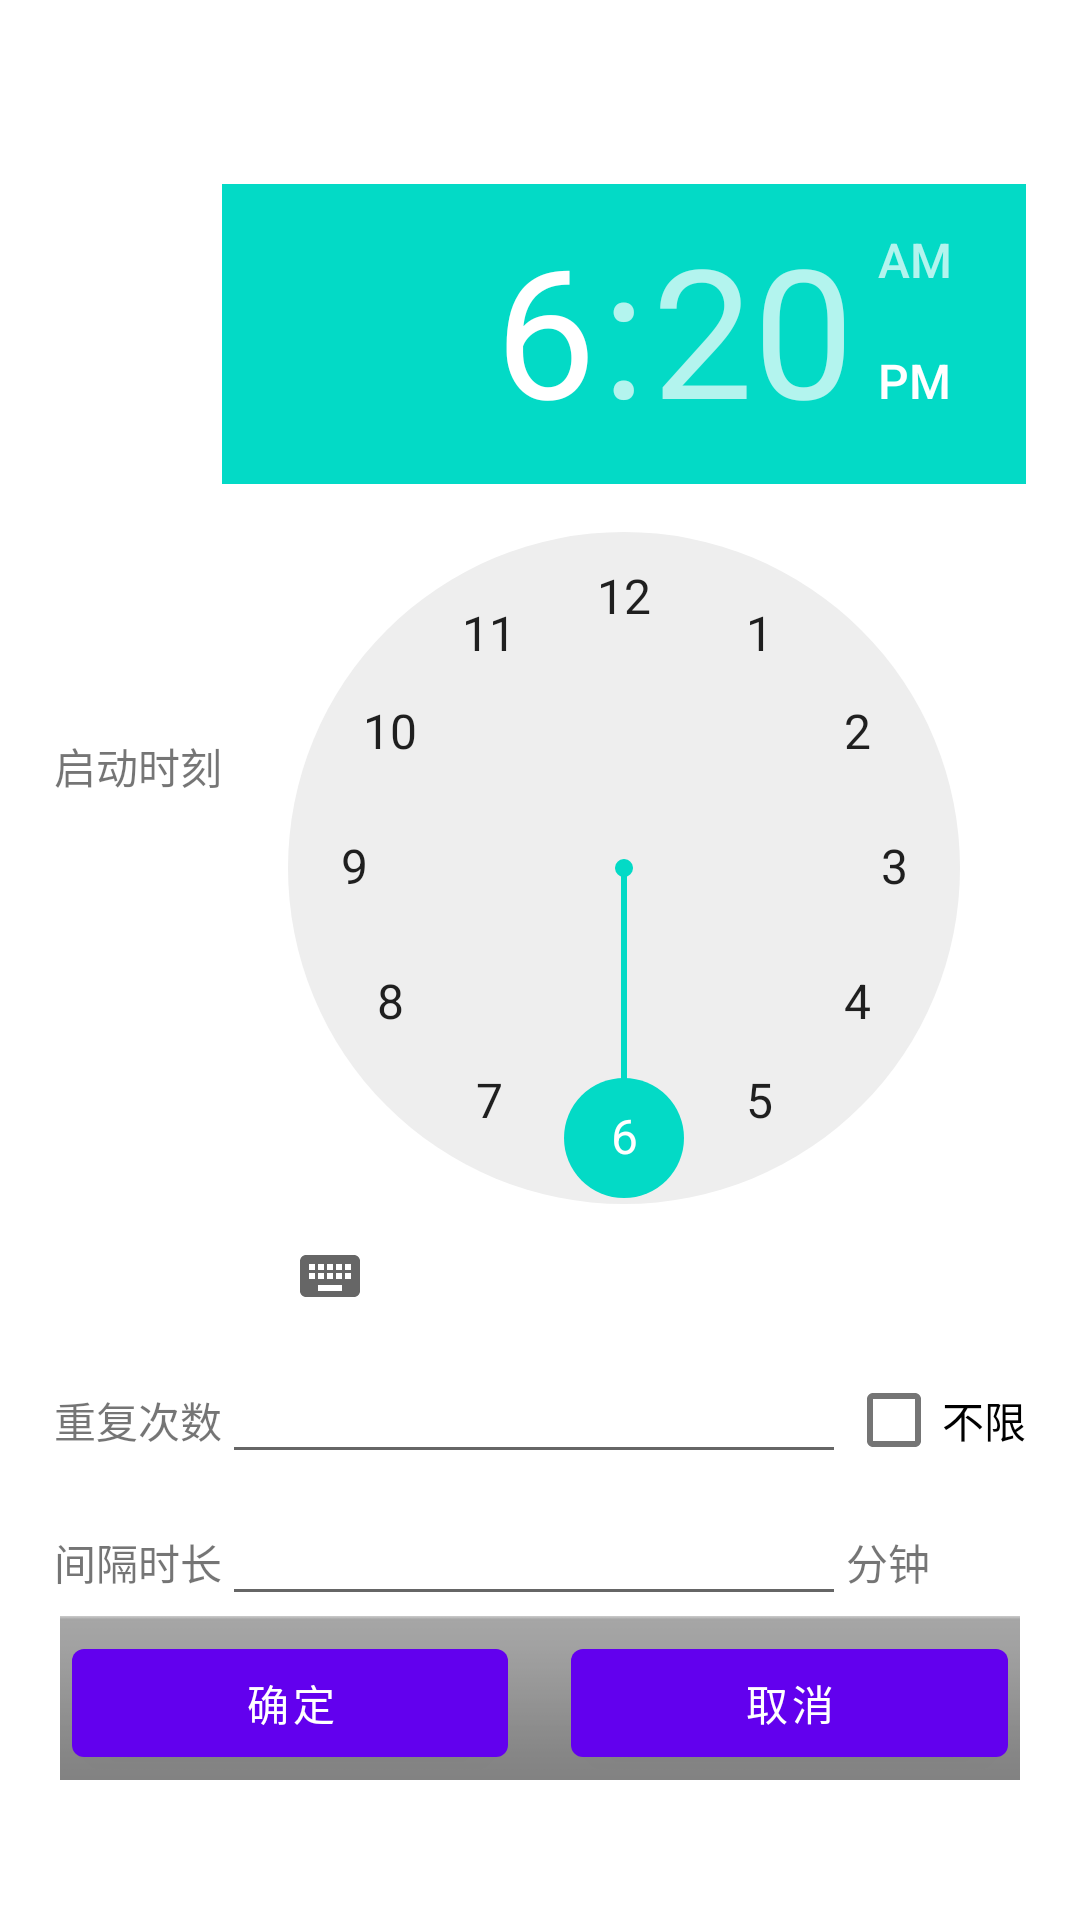

Produce the Android XML layout that renders to this screen, including the resource entries it uses.
<!-- AndroidManifest.xml: fallback theme Theme.MaterialComponents.DayNight.NoActionBar -->
<!-- res/layout/time_setting.xml -->
<?xml version="1.0" encoding="utf-8"?>

<LinearLayout xmlns:android="http://schemas.android.com/apk/res/android"
    android:layout_width="wrap_content"
    android:layout_height="fill_parent"
    android:gravity="center"
    android:orientation="horizontal" >
    
    

    <LinearLayout
        android:layout_width="324dp"
        android:layout_height="wrap_content"
        android:layout_gravity="center"
        android:background="@drawable/dialog"
        android:gravity="center_horizontal"
        android:orientation="vertical" >

        <LinearLayout
            android:id="@id/clockView"
            android:layout_width="wrap_content"
            android:layout_height="15.0dip"
            android:layout_gravity="fill_vertical|center"
            android:layout_weight="1.0" />

        <RelativeLayout
            android:id="@+id/linearLayoutStartTime"
            android:layout_width="fill_parent"
            android:layout_height="wrap_content" >

            <TextView
                android:id="@+id/textViewStartTime"
                android:layout_width="wrap_content"
                android:layout_height="wrap_content"
                android:layout_centerVertical="true"
                android:text="启动时刻" />

            <TimePicker
                android:id="@+id/timePicker"
                android:layout_width="wrap_content"
                android:layout_height="wrap_content"
                android:layout_toRightOf="@+id/textViewStartTime" />
        </RelativeLayout>

        <TableLayout 
            android:layout_width="fill_parent"
            android:layout_height="fill_parent"
            android:shrinkColumns="1"
            android:stretchColumns="1">
	        <TableRow
	            android:id="@+id/linearLayoutMaxCount"
	            android:layout_width="fill_parent"
	            android:layout_height="wrap_content" >
	
	            <TextView
	                android:id="@+id/textViewMaxCount"
	                android:layout_width="wrap_content"
	                android:layout_height="wrap_content"
	                android:text="重复次数" />
	
	            <EditText
	                android:id="@+id/editTextMaxCount"
	                android:layout_width="wrap_content"
	                android:layout_height="wrap_content"
	                android:inputType="numberSigned" />
	
	            <CheckBox
	                android:id="@+id/checkBoxInfinity"
	                android:layout_width="wrap_content"
	                android:layout_height="wrap_content"
	                android:text="不限" />
	        </TableRow>
            
	        <TableRow
	            android:id="@+id/linearLayoutInterval"
	            android:layout_width="fill_parent"
	            android:layout_height="wrap_content" >
	
	            <TextView
	                android:id="@+id/textViewInterval"
	                android:layout_width="wrap_content"
	                android:layout_height="wrap_content"
	                android:text="间隔时长" />
	
	            <EditText
	                android:id="@+id/editTextInterval"
	                android:layout_width="wrap_content"
	                android:layout_height="wrap_content"
	                android:inputType="number" />
	
	            <TextView
	                android:id="@+id/textView1"
	                android:layout_width="wrap_content"
	                android:layout_height="wrap_content"
	                android:text="分钟" />
	        </TableRow>
        </TableLayout>
	            	
        <LinearLayout
            style="@android:style/ButtonBar"
            android:layout_width="wrap_content"
            android:layout_height="wrap_content" >

            <Button
                android:id="@+id/btnTimeSettingSave"
                android:layout_width="wrap_content"
                android:layout_height="wrap_content"
                android:layout_weight="3.0"
                android:text="确定" />

            <View
                android:layout_width="2.0dip"
                android:layout_height="2.0dip"
                android:layout_gravity="fill_horizontal"
                android:layout_weight="1.0" />

            <Button
                android:id="@+id/btnTimeSettingCancel"
                android:layout_width="wrap_content"
                android:layout_height="wrap_content"
                android:layout_weight="3.0"
                android:text="取消" />
        </LinearLayout>
    </LinearLayout>

</LinearLayout>
<!-- resources referenced by this layout -->
<resources>
  <style name="common_dialog" parent="@android:style/Theme.Dialog">
          <item name="android:windowBackground">@android:color/transparent</item>
          <item name="android:windowNoTitle">true</item>
      </style>
</resources>
